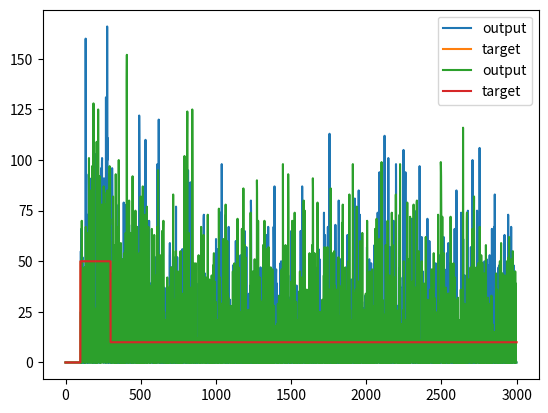

The script that saved this image:
import matplotlib.pyplot as plt
import random

class Buffer:
    def __init__(self, max_wip, max_flow):
        self.queued = 0
        self.wip = 0 # work-in-progress ("ready pool")
        
        self.max_wip = max_wip # number of items is limited
        self.max_flow = max_flow #avg outflow is max_flow/2
        
    def work(self, unit):
        # Add to ready pool
        unit = max(0, int(round(unit)))
        unit = min(unit, self.max_wip)
        self.wip += unit
        
        # Transfer from ready pool to queue
        r = int(round(random.uniform(0, self.wip)))
        self.wip -= r
        self.queued += r
        
        # Release from queue to downstream process
        r = int(round(random.uniform(0, self.max_flow)))
        r = min(r, self.queued)
        self.queued -= r
        return self.queued
    
class Controller: 
    def __init__(self, kp, ki):
        self.kp, self.ki = kp, ki
        self.i = 0 # Cumulative error of integral
        
    def work(self, e):
        self.i += e
        return self.kp*e + self.ki *self.i
    
def open_loop(process, tm=5000):
    x_axis = []
    target_y_axis = []
    output_y_axis = []

    def target(t):
        return 5.0 # 5.1
    
    for t in range(tm):
        u = target(t)
        y = process.work(u)
        # print (t, u, 0, u, y)
        target_y_axis.append(u)
        output_y_axis.append(y)
        x_axis.append(t)


    plt.plot(x_axis, target_y_axis, label = "target")
    plt.plot(x_axis, output_y_axis, label = "output")
    plt.show()
    
def closed_loop(controller, process, tm=5000):
    units_y_axis = []
    target_y_axis = []
    errors_y_axis = []
    output_y_axis = []
    x_axis = []
    def setpoint(t):
        if t < 100: return 0
        if t < 300 : return 50
        return 10
    
    y = 0
    for t in range (tm):
        r = setpoint(t)
        e = r - y
        u = controller.work(e)
        y = process.work(u)

        # print(t, r, e, u, y)
        target_y_axis.append(r)
        units_y_axis.append(u)
        errors_y_axis.append(e)
        output_y_axis.append(y)
        x_axis.append(t)
    
    # plt.plot(x_axis, units_y_axis, label = "units - controller output", linestyle=":")
    # plt.plot(x_axis, units_y_axis, label = "units - controller output", linestyle=":")
    # plt.plot(x_axis, errors_y_axis, label = "errors")
    plt.plot(x_axis, output_y_axis, label = "output")
    plt.plot(x_axis, target_y_axis, label = "target")
    plt.legend()
    plt.show()
    
    
    
c = Controller(kp = 1, ki = 0.01)                
p = Buffer(max_wip = 50, max_flow = 100)

# open_loop(p, 3000)

closed_loop(c, p, 3000)

c = Controller(kp = 2, ki = 0.01)     

closed_loop(c, p, 3000)